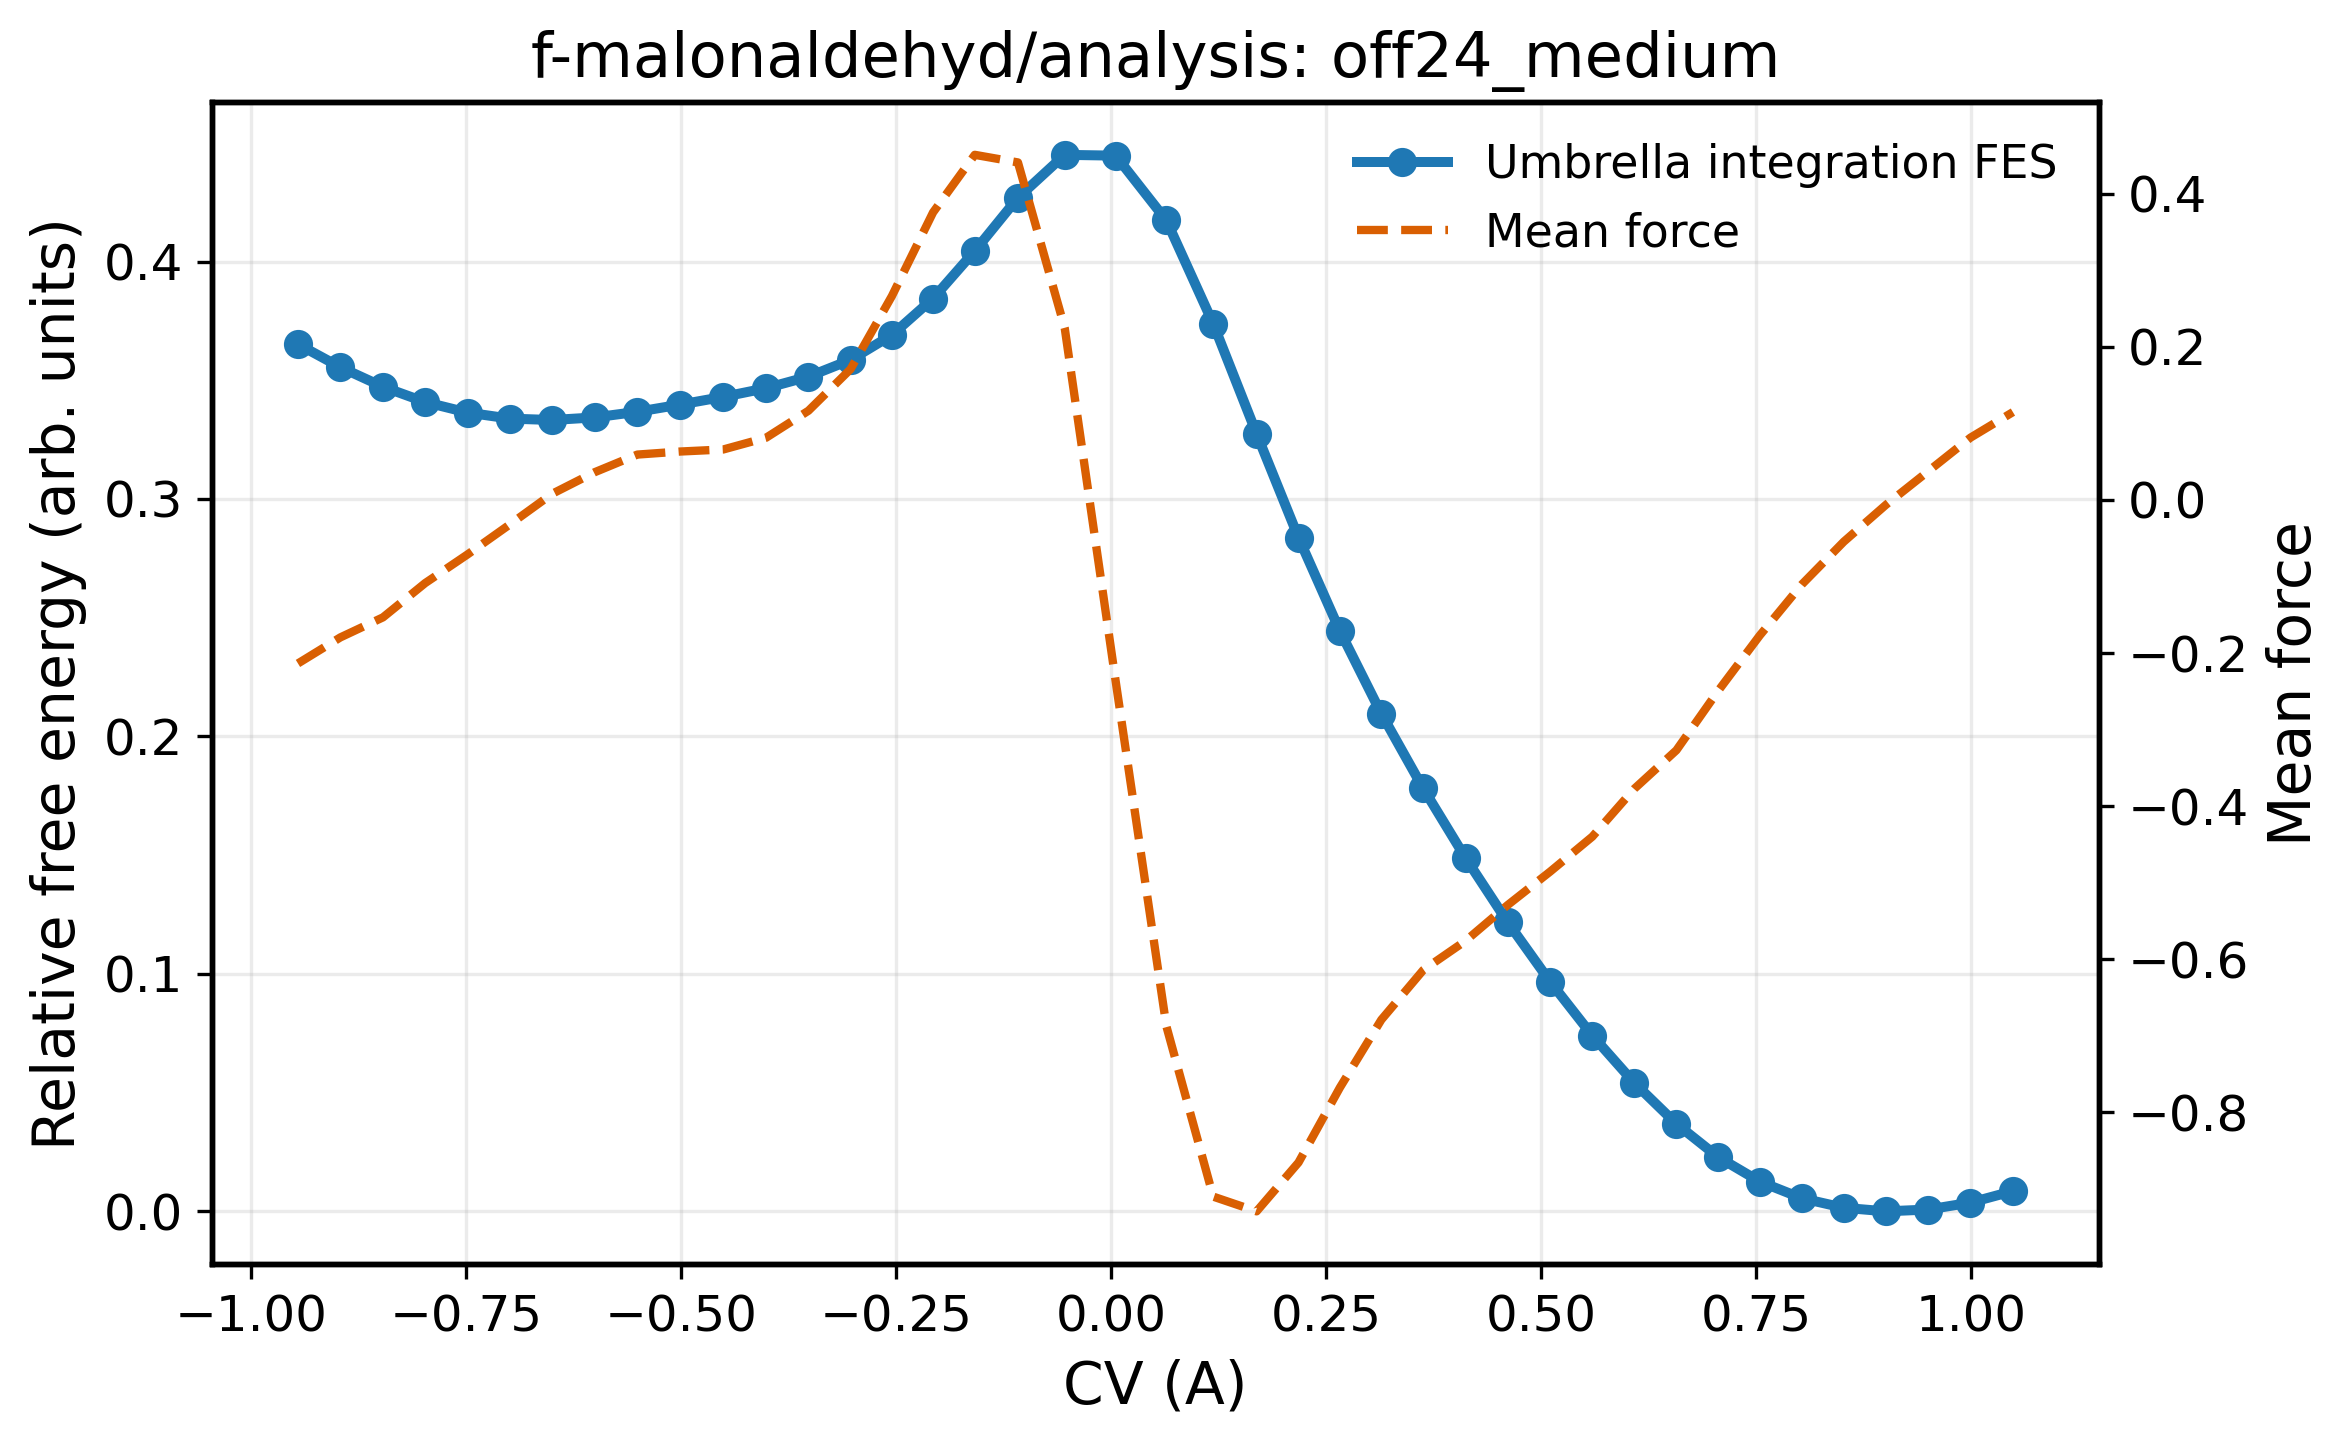

The table this chart was drawn from, first rows:
mean_cv, free_energy, mean_force, window_center, shift, source_file
-0.9452, 0.3652, -0.2136, -0.9495, -5, mean_cv_energy_raccoon_off_off24_shift_-…
-0.8959, 0.3555, -0.1796, -0.8995, -4, mean_cv_energy_raccoon_off_off24_shift_-…
-0.8464, 0.3472, -0.1535, -0.8495, -3, mean_cv_energy_raccoon_off_off24_shift_-…
-0.7973, 0.3408, -0.1086, -0.7995, -2, mean_cv_energy_raccoon_off_off24_shift_-…
-0.7481, 0.3364, -0.07119, -0.7495, -1, mean_cv_energy_raccoon_off_off24_shift_-…
-0.6989, 0.3338, -0.03195, -0.6995, 0, mean_cv_energy_raccoon_off_off24_shift_0…
-0.6497, 0.3333, 0.008065, -0.6495, 1, mean_cv_energy_raccoon_off_off24_shift_1…
-0.6002, 0.3344, 0.03625, -0.5995, 2, mean_cv_energy_raccoon_off_off24_shift_2…
-0.5507, 0.3367, 0.05926, -0.5495, 3, mean_cv_energy_raccoon_off_off24_shift_3…
-0.5008, 0.3398, 0.06325, -0.4995, 4, mean_cv_energy_raccoon_off_off24_shift_4…
-0.4508, 0.343, 0.06592, -0.4495, 5, mean_cv_energy_raccoon_off_off24_shift_5…
-0.4011, 0.3467, 0.08124, -0.3995, 6, mean_cv_energy_raccoon_off_off24_shift_6…
-0.3518, 0.3515, 0.1166, -0.3495, 7, mean_cv_energy_raccoon_off_off24_shift_7…
-0.3029, 0.3586, 0.1708, -0.2995, 8, mean_cv_energy_raccoon_off_off24_shift_8…
-0.2548, 0.3691, 0.2664, -0.2495, 9, mean_cv_energy_raccoon_off_off24_shift_9…
-0.207, 0.3844, 0.3756, -0.1995, 10, mean_cv_energy_raccoon_off_off24_shift_1…
-0.1585, 0.4045, 0.4509, -0.1495, 11, mean_cv_energy_raccoon_off_off24_shift_1…
-0.1083, 0.4269, 0.4409, -0.09951, 12, mean_cv_energy_raccoon_off_off24_shift_1…
-0.05401, 0.4449, 0.2248, -0.04951, 13, mean_cv_energy_raccoon_off_off24_shift_1…
0.005221, 0.4446, -0.2366, 0.0004886, 14, mean_cv_energy_raccoon_off_off24_shift_1…
0.06425, 0.4173, -0.6878, 0.05049, 15, mean_cv_energy_raccoon_off_off24_shift_1…
0.1187, 0.3738, -0.9103, 0.1005, 16, mean_cv_energy_raccoon_off_off24_shift_1…
0.1691, 0.3275, -0.9295, 0.1505, 17, mean_cv_energy_raccoon_off_off24_shift_1…
0.2178, 0.2837, -0.8656, 0.2005, 18, mean_cv_energy_raccoon_off_off24_shift_1…
0.2658, 0.2445, -0.7679, 0.2505, 19, mean_cv_energy_raccoon_off_off24_shift_1…
0.3141, 0.2096, -0.6791, 0.3005, 20, mean_cv_energy_raccoon_off_off24_shift_2…
0.3628, 0.1781, -0.6142, 0.3505, 21, mean_cv_energy_raccoon_off_off24_shift_2…
0.412, 0.1488, -0.576, 0.4005, 22, mean_cv_energy_raccoon_off_off24_shift_2…
0.4611, 0.1217, -0.5292, 0.4505, 23, mean_cv_energy_raccoon_off_off24_shift_2…
0.5102, 0.09675, -0.4857, 0.5005, 24, mean_cv_energy_raccoon_off_off24_shift_2…
0.5593, 0.07403, -0.44, 0.5505, 25, mean_cv_energy_raccoon_off_off24_shift_2…
0.608, 0.05411, -0.3775, 0.6005, 26, mean_cv_energy_raccoon_off_off24_shift_2…
0.657, 0.03685, -0.327, 0.6505, 27, mean_cv_energy_raccoon_off_off24_shift_2…
0.7055, 0.02288, -0.2496, 0.7005, 28, mean_cv_energy_raccoon_off_off24_shift_2…
0.754, 0.01253, -0.1769, 0.7505, 29, mean_cv_energy_raccoon_off_off24_shift_2…
0.8027, 0.00553, -0.1106, 0.8005, 30, mean_cv_energy_raccoon_off_off24_shift_3…
0.8516, 0.001494, -0.05457, 0.8505, 31, mean_cv_energy_raccoon_off_off24_shift_3…
0.9006, 0.0, -0.006366, 0.9005, 32, mean_cv_energy_raccoon_off_off24_shift_3…
0.9497, 0.0007634, 0.03745, 0.9505, 33, mean_cv_energy_raccoon_off_off24_shift_3…
0.9989, 0.003682, 0.08137, 1, 34, mean_cv_energy_raccoon_off_off24_shift_3…
1.048, 0.00852, 0.1148, 1.05, 35, mean_cv_energy_raccoon_off_off24_shift_3…
